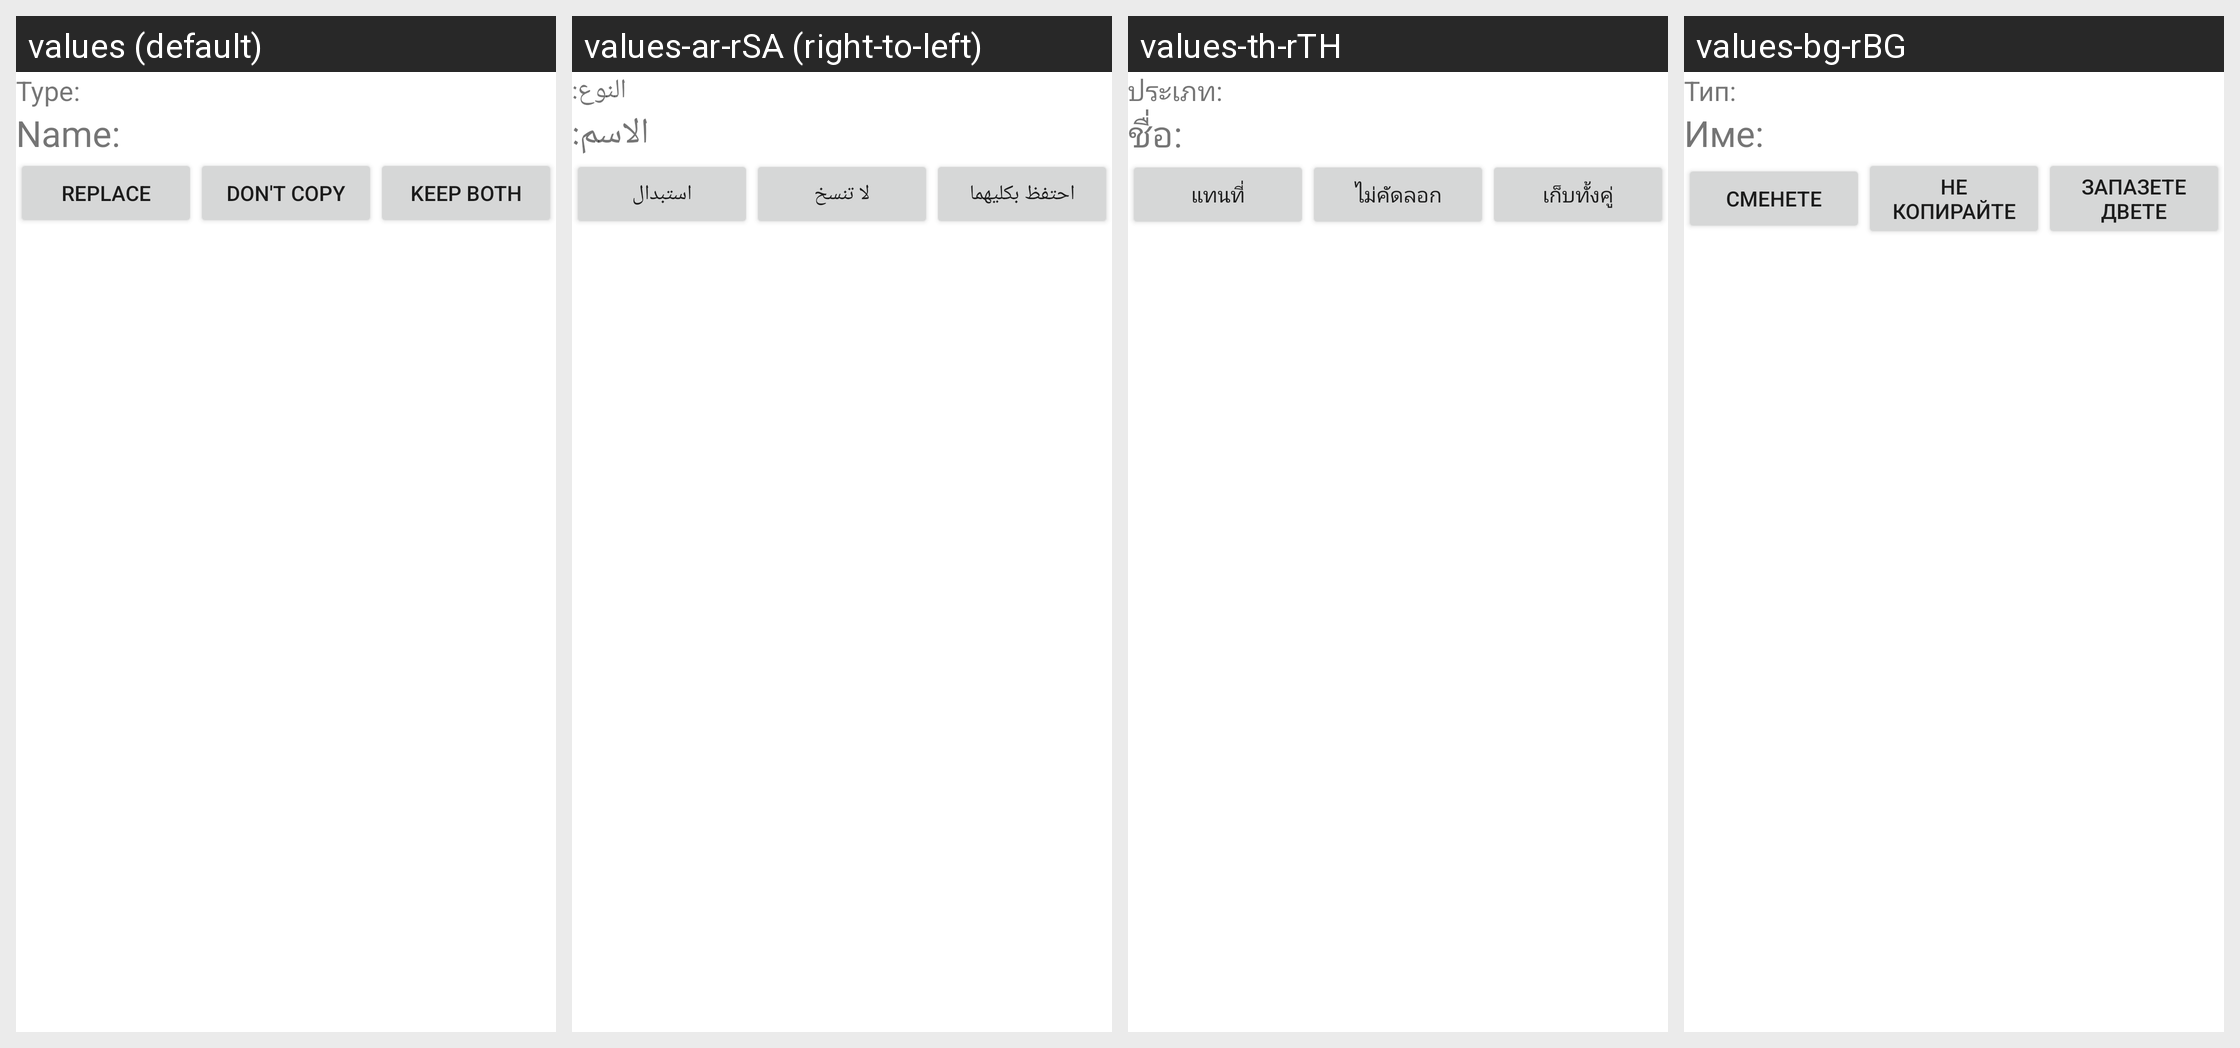

Translations of the strings shown on this Android screen, per locale in the grid:
Android screen res/layout/conflict_resolution.xml rendered under 4 locales, left to right: values (default), values-ar-rSA (right-to-left), values-th-rTH, values-bg-rBG. Device: Nexus 5 (rendered at 1080×1920; each locale shown at half size, 540×960, under a caption strip naming it); theme AppTheme.
Other locales in the repository, not shown: values-cs-rCZ, values-da-rDK, values-de, values-de-rDE, values-el-rGR, values-es-rES, values-es-rUS, values-et-rEE, values-fi-rFI, values-fr, values-fr-rFR, values-hr-rHR, values-hu-rHU, values-it-rIT, values-ja-rJP, values-lt-rLT, values-lv-rLV, values-nb-rNO, values-nl-rNL, values-pl-rPL, values-pt-rBR, values-pt-rPT, values-ro-rRO, values-ru-rRU, values-sk-rSK, values-sl-rSI, values-sr-rCS, values-sv-rSE, values-tr-rTR, values-zh-rCN.
Strings drawn on this screen, with the default value and each locale's value (text and hints the layout hard-codes, and strings that could not be matched under every locale, appear in the picture but are not listed):

type
  values: Type:
  values-ar-rSA: النوع:
  values-th-rTH: ประเภท:
  values-bg-rBG: Тип:

name
  values: Name:
  values-ar-rSA: الاسم:
  values-th-rTH: ชื่อ:
  values-bg-rBG: Име:

copy_and_replace
  values: Replace
  values-ar-rSA: استبدال
  values-th-rTH: แทนที่
  values-bg-rBG: Сменете

dont_copy
  values: Don't Copy
  values-ar-rSA: لا تنسخ
  values-th-rTH: ไม่คัดลอก
  values-bg-rBG: Не копирайте

keep_both
  values: Keep Both
  values-ar-rSA: احتفظ بكليهما
  values-th-rTH: เก็บทั้งคู่
  values-bg-rBG: Запазете двете
